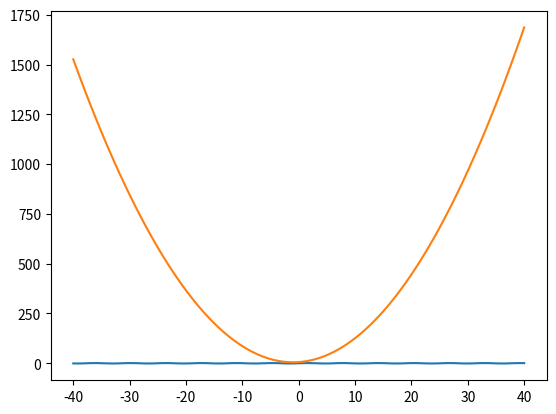

This chart was generated by the following Python code:
#!/usr/bin/env python
# coding: utf-8

# In[ ]:


#All about numpy arrays


# In[1]:


#creating numpy arrays
import numpy as np


# In[3]:


arr1=np.array([1,2,3,4])
arr1


# In[4]:


type(arr1)


# In[5]:


arr2=np.array([[1,2,3],[2,5,6]])
arr2


# In[6]:


arr3=np.zeros((2,3))
arr3


# In[7]:


arr4=np.ones((3,3))
arr4


# In[8]:


type(arr4)


# In[12]:


arr5=np.identity(5)
arr5


# In[13]:


arr6=np.arange(10)
arr6


# In[14]:


arr7=np.linspace(10,20,10)#equal length between no
arr7


# In[15]:


arr9=arr7.copy()


# In[16]:


arr1.shape


# In[17]:


arr2.shape


# In[18]:


arr10=np.array([[1,2,3],[4,5,6],[7,8,9]])
arr10
arr10.shape


# In[19]:


arr10.ndim


# In[20]:


arr10.size


# In[21]:


arr10.itemsize


# In[23]:


arr7.itemsize


# In[24]:


arr9.astype('int')#changing data type


# In[25]:


lista=range(100)
arr11=np.arange(100)


# In[26]:


import sys


# In[27]:


print(sys.getsizeof(87)*len(lista))


# In[28]:


print(arr11.itemsize*arr11.size)


# In[29]:


import time


# In[30]:


x=range(100000)
y=range(100000,200000)
start_time=time.time()

c=[(x,y) for x,y in zip(x,y)] #add twoo arrays in 1 array

print(time.time()-start_time)


# In[32]:


a=np.arange(100000)
b=np.arange(100000,200000)
start_time=time.time()
c=a+b
print(time.time()-start_time)


# In[34]:


arr12=np.arange(24).reshape(6,4)
arr12


# In[36]:


arr12[2]


# In[37]:


arr12[:,2]


# In[40]:


arr12[:,2:4]


# In[41]:


arr12[2:4,1:3]


# In[42]:


arr12[4:6,2:4]


# In[43]:


for i in arr12:
    print(i)


# In[44]:


for i in np.nditer(arr12):
    print(i)


# In[45]:


arr1=np.array([1,2,3,4,5,6])
arr2=np.array([4,5,6,7,8,9])


# In[46]:


arr2-arr1


# In[47]:


arr1*arr2


# In[48]:


arr2>3


# In[51]:


arr3=np.arange(6).reshape(2,3)
arr4=np.arange(6,12).reshape(3,2)


# In[53]:


arr3.dot(arr4)


# In[54]:


arr4.max()


# In[56]:


arr4


# In[55]:


arr4.min(axis=0)


# In[57]:


arr4.min(axis=1)


# In[58]:


arr4.sum()


# In[59]:


arr4.sum(axis=0)#axis =0 gives column


# In[60]:


arr4.mean()


# In[62]:


arr4.std()


# In[63]:


np.median(arr4)


# In[64]:


arr4.std(axis=1)


# In[66]:


np.exp(arr4)


# In[67]:


#ravel fn converts higher d to 1d
arr4.ndim


# In[68]:


arr4.ravel()


# In[69]:


arr4.transpose()


# In[70]:


arr3


# In[71]:


arr5=np.arange(12,18).reshape(2,3)
arr5


# In[72]:


arr4


# In[73]:


np.hstack((arr3,arr5)) #keeping no of rows common


# In[74]:


np.vstack((arr3,arr5)) #keeping no of columns common


# In[75]:


np.hsplit(arr3,3)


# In[76]:


arr3


# In[77]:


np.vsplit(arr3,2)


# In[78]:


arr8=np.arange(24).reshape(6,4)
arr8


# In[79]:


arr8[[0,2,4]]


# In[80]:


arr12=np.random.randint(low=1,high=100,size=20).reshape(4,5)
arr12


# In[81]:


arr12>50


# In[84]:


arr12[arr12>50] #indexing using boolean array


# In[86]:


arr12[(arr12>50) & (arr12%2!=0)]


# In[87]:


arr12[(arr12>50) & (arr12%2!=0)]=0


# In[88]:


arr12


# In[89]:


#plotting graph
x=np.linspace(-40,40,100)


# In[91]:


x.size


# In[92]:


y=np.sin(x)


# In[93]:


y.size


# In[96]:


#to show graph
import matplotlib.pyplot as plt
get_ipython().run_line_magic('matplotlib', 'inline')


# In[97]:


plt.plot(x,y)


# In[98]:


y=x*x+2*x+6


# In[101]:


plt.plot(x,y)


# In[102]:


#broad casting heps in operation of disimilar arrays


# In[103]:


np.random.random()


# In[104]:


np.random.seed(1) #same random value between rang(0,1)


# In[105]:


np.random.random()


# In[106]:


np.random.random()


# In[107]:


np.random.uniform(3,10)


# In[108]:


np.random.uniform(3,10)


# In[110]:


np.random.uniform(1,100,10).reshape(2,5)


# In[113]:


np.random.randint(1,10)


# In[115]:


np.random.randint(1,10,15).reshape(3,5)


# In[116]:


a=np.random.randint(1,10,6)
a


# In[117]:


np.max(a)


# In[118]:


#arg max fn gives indes of max fn
np.argmax(a)


# In[119]:


np.argmin(a)


# In[120]:


a=np.random.randint(1,10,6)
a


# In[121]:


a[a%2==1]=-1
a


# In[126]:


a=np.random.randint(1,50,6)
a


# In[127]:


np.where(a%2==1,-1,a) #doesnot change the array(conditon,True,False)


# In[128]:


a


# In[129]:


a=np.sort(a)
a


# In[130]:


np.percentile(a,25) #percentile of array


# In[131]:


np.percentile(a,50)


# In[132]:


np.percentile(a,100)


# In[ ]:




